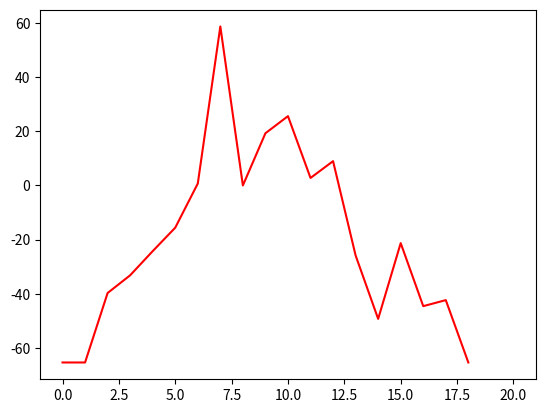

Recreate this plot in Python.
#! /usr/bin/env python
# -*- coding: utf-8 -*-
# vim:fenc=utf-8
#
# [redacted]
#
# PNMP Example

import matplotlib.pyplot as pl
import numpy as np

param1 = np.array([
    -1 +0j,
    0 +1j,
    -2 -3j,
    3 +4j,
    -6.0 -5.0j,
    8 +9j,
    -16 -22j,
    494 +0j,
    -17 -20j,
    56 -40j,
    85 -41j,
    -30 +3j,
    31 -27j,
    -4 -6j,
    1 -2j,
    1 -9j,
    -2 +2j,
    -1 -3j,
    -1 +0j,
    0 +0j,
    -1 +0j
]);

param2 = np.array([
	0.0 -1.0j,
	-1.0 +1.0j,
	0.0 -2.0j,
	-1.0 +2.0j,
	1.0 -6.0j,
	-2.0 +10.0j,
	-2.0 -27.0j,
	510.0 +0.0j,
	-1.0 -29.0j,
	5.0 -11.0j,
	-2.0 +4.0j,
	-1.0 -3.0j,
	0.0 +2.0j,
	-1.0 -2.0j,
	-1.0 +2.0j,
	-1.0 -1.0j,
	0.0 +1.0j,
	0.0 -2.0j,
	0.0 +0.0j,
	-3.0 -1.0j,
	-1.0 -1.0j,
	-1.0 +0.0j,
	0.0 +1.0j,
	-1.0 +0.0j
]);
realResult = np.real(param1);
imagResult = np.imag(param1);
sRealResult = np.square(realResult);
sImagResult = np.square(imagResult);
addResult = np.add(sRealResult,sImagResult);
logResult = 10 * np.log(addResult /addResult[8]);

index = np.arange(param1.shape[0])
pl.plot(index,logResult,'r')
pl.show()
